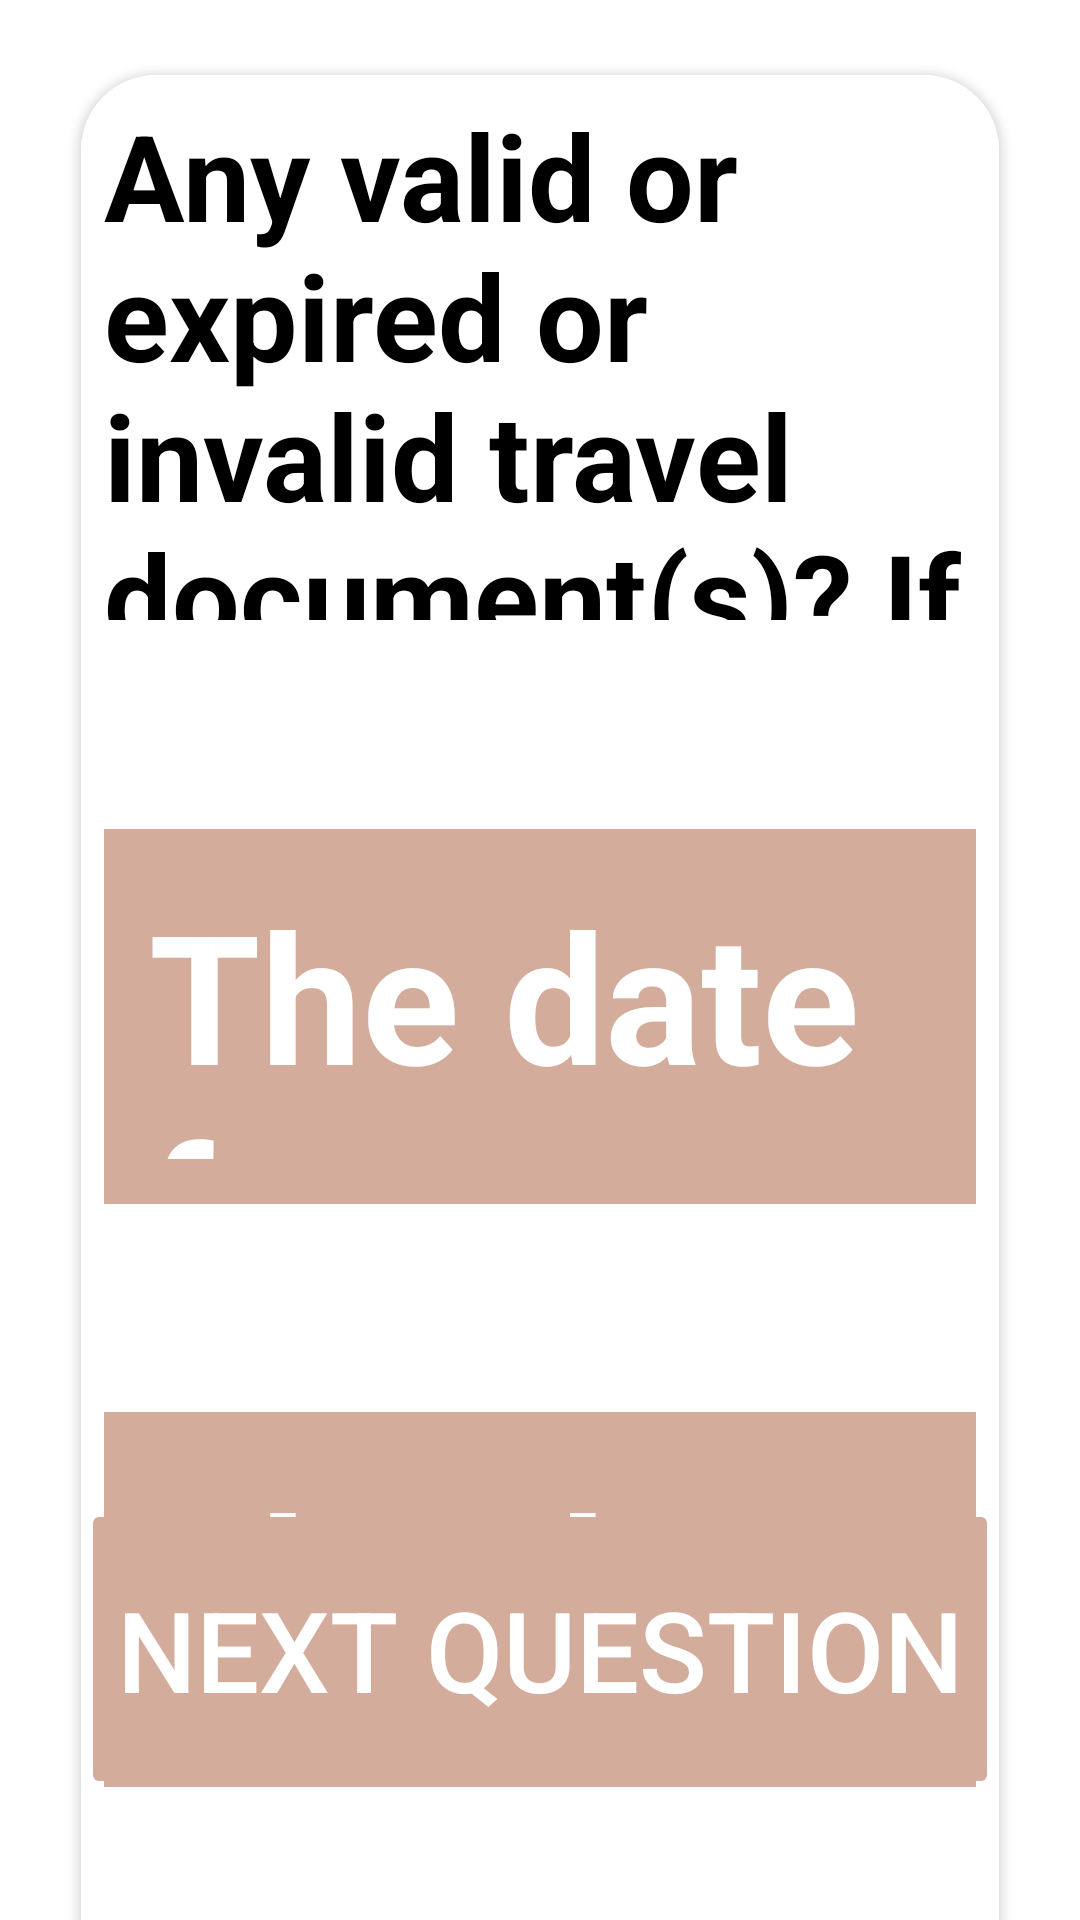

Reconstruct the res/layout file that produces this screen, plus the resources it refers to.
<!-- AndroidManifest.xml: application theme Theme.Smartformandroid -->
<!-- res/layout/activity_question_daterange.xml -->
<?xml version="1.0" encoding="utf-8"?>
<androidx.constraintlayout.widget.ConstraintLayout xmlns:android="http://schemas.android.com/apk/res/android"
    xmlns:app="http://schemas.android.com/apk/res-auto"
    xmlns:tools="http://schemas.android.com/tools"
    android:layout_width="match_parent"
    android:layout_height="match_parent"
    android:background="@android:color/white"
    tools:context=".question_daterange">

    <ImageView
        android:id="@+id/bg2"

        android:layout_width="0dp"
        android:layout_height="0dp"
        app:layout_constraintHeight_percent="0.75"

        android:layout_alignParentStart="true"
        android:layout_alignParentTop="true"
        android:layout_alignParentEnd="true"
        android:layout_alignParentBottom="true"

        app:layout_constraintEnd_toEndOf="parent"
        app:layout_constraintTop_toTopOf="parent"
        app:layout_constraintStart_toStartOf="parent"

        android:background="@drawable/bg2"
        />

    <TextView
        android:id="@+id/back"

        android:layout_width="0dp"
        android:layout_height="50dp"

        android:layout_alignParentStart="true"
        android:layout_alignParentTop="true"
        android:layout_alignParentEnd="true"
        android:layout_alignParentBottom="true"

        android:text=" ◀ Back to Last Question"
        android:foreground="?android:attr/selectableItemBackground"
        android:autoSizeTextType="uniform"
        android:maxLines="1"
        android:textColor="#FFFFFF"
        android:clickable="true"

        app:layout_constraintStart_toStartOf="parent"
        app:layout_constraintEnd_toEndOf="@+id/guideline_titleEnd"
        app:layout_constraintTop_toTopOf="parent"
        app:layout_constraintBottom_toBottomOf="parent"

        app:layout_constraintVertical_bias="0.01"
        />

    <androidx.constraintlayout.widget.Guideline
        android:id="@+id/guideline_titleStart"
        android:layout_width="0dp"
        android:layout_height="0dp"
        android:orientation="vertical"
        app:layout_constraintGuide_percent="0.075"
        />

    <androidx.constraintlayout.widget.Guideline
        android:id="@+id/guideline_titleEnd"
        android:layout_width="0dp"
        android:layout_height="0dp"
        android:orientation="vertical"
        app:layout_constraintGuide_percent="0.925"
        />

    <TextView
        android:id="@+id/question_daterange_title"

        android:layout_width="0dp"
        android:layout_height="100dp"

        android:layout_alignParentTop="true"
        android:layout_alignParentStart="true"
        android:layout_alignParentEnd="true"
        android:layout_alignParentBottom="true"

        android:text="Question 3"
        android:textAppearance="@style/title2"
        android:maxLines="1"
        android:textStyle="bold"
        android:textColor="#FFFFFF"
        android:gravity="left|top"

        app:layout_constraintTop_toTopOf="parent"
        app:layout_constraintStart_toStartOf="@+id/guideline_titleStart"
        app:layout_constraintEnd_toEndOf="@+id/guideline_titleEnd"
        app:layout_constraintBottom_toBottomOf="parent"

        app:layout_constraintVertical_bias="0.125"
        />

    <TextView
        android:id="@+id/question_daterange_subtitle"

        android:layout_width="0dp"
        android:layout_height="75dp"

        android:layout_alignParentTop="true"
        android:layout_alignParentStart="true"
        android:layout_alignParentEnd="true"
        android:layout_alignParentBottom="true"

        android:text="3 of 8 Questions"
        android:textAppearance="@style/subtitle"
        android:maxLines="1"
        android:textColor="#FFFFFF"
        android:gravity="left|top"

        app:layout_constraintTop_toBottomOf="@id/question_daterange_title"
        app:layout_constraintStart_toStartOf="@+id/guideline_titleStart"
        app:layout_constraintEnd_toEndOf="@+id/guideline_titleEnd"
        />

    <androidx.cardview.widget.CardView
        android:id="@+id/cardView_question_daterange"
        android:layout_width="0dp"
        android:layout_height="wrap_content"
        app:layout_constraintEnd_toEndOf="@id/guideline_titleEnd"
        app:layout_constraintStart_toStartOf="@id/guideline_titleStart"
        app:layout_constraintTop_toTopOf="parent"
        app:layout_constraintBottom_toBottomOf="parent"
        app:cardCornerRadius="25dp"
        android:layout_marginTop="50dp"
        >
        <androidx.constraintlayout.widget.ConstraintLayout
            android:layout_width="match_parent"
            android:layout_height="wrap_content"
            >
            <ImageView
                android:id="@+id/imageView"

                android:layout_width="0dp"
                android:layout_height="650dp"

                android:layout_alignParentStart="true"
                android:layout_alignParentTop="true"
                android:layout_alignParentEnd="true"
                android:layout_alignParentBottom="true"

                app:layout_constraintBottom_toBottomOf="parent"
                app:layout_constraintEnd_toEndOf="parent"
                app:layout_constraintStart_toStartOf="parent"
                app:layout_constraintTop_toTopOf="parent"

                android:background="@android:color/white"
                />

            <TextView
                android:id="@+id/question_daterange_question"

                android:layout_width="0dp"
                android:layout_height="175dp"
                app:layout_constraintWidth_percent="0.95"

                android:layout_alignParentTop="true"
                android:layout_alignParentStart="true"
                android:layout_alignParentEnd="true"
                android:layout_alignParentBottom="true"

                android:text="Any valid or expired or invalid travel document(s)? If not click NEXT QUESTION"
                android:textAppearance="@style/title4"
                android:ellipsize="end"
                android:textStyle="bold"
                android:textColor="#000000"
                android:gravity="left|top"

                app:layout_constraintTop_toTopOf="@id/imageView"
                app:layout_constraintStart_toStartOf="parent"
                app:layout_constraintEnd_toEndOf="parent"
                app:layout_constraintBottom_toBottomOf="parent"

                app:layout_constraintVertical_bias="0.025"
                />

            <TextView
                android:id="@+id/answer_daterange0"

                android:layout_width="0dp"
                android:layout_height="125dp"

                android:layout_alignParentStart="true"
                android:layout_alignParentTop="true"
                android:layout_alignParentEnd="true"
                android:layout_alignParentBottom="true"

                app:layout_constraintStart_toStartOf="@id/question_daterange_question"
                app:layout_constraintTop_toBottomOf="@id/question_daterange_question"
                app:layout_constraintBottom_toTopOf="@id/answer_daterange1"
                app:layout_constraintEnd_toEndOf="@id/question_daterange_question"

                android:background="@color/secondaryColor"
                android:hint="The date from..."
                android:padding="15dp"
                android:textColor="#FFFFFF"
                android:textColorHint="#FFFFFF"
                android:textAppearance="@style/title3"
                android:textStyle="bold"
                />
            <TextView
                android:id="@+id/answer_daterange1"

                android:layout_width="0dp"
                android:layout_height="125dp"

                android:layout_alignParentStart="true"
                android:layout_alignParentTop="true"
                android:layout_alignParentEnd="true"
                android:layout_alignParentBottom="true"

                app:layout_constraintStart_toStartOf="@id/question_daterange_question"
                app:layout_constraintTop_toBottomOf="@id/answer_daterange0"
                app:layout_constraintBottom_toBottomOf="parent"
                app:layout_constraintEnd_toEndOf="@id/question_daterange_question"

                android:background="@color/secondaryColor"
                android:hint="The date to..."
                android:padding="15dp"
                android:textColor="#FFFFFF"
                android:textColorHint="#FFFFFF"
                android:textAppearance="@style/title3"
                android:textStyle="bold"
                />
        </androidx.constraintlayout.widget.ConstraintLayout>
    </androidx.cardview.widget.CardView>

    <Button
        android:id="@+id/loading"

        android:layout_width="0dp"
        android:layout_height="100dp"

        android:layout_alignParentStart="true"
        android:layout_alignParentTop="true"
        android:layout_alignParentEnd="true"
        android:layout_alignParentBottom="true"

        app:layout_constraintBottom_toBottomOf="parent"
        app:layout_constraintStart_toStartOf="@+id/guideline_titleStart"
        app:layout_constraintEnd_toEndOf="@+id/guideline_titleEnd"
        app:layout_constraintTop_toTopOf="parent"

        android:text="Next Question"
        android:gravity="center_horizontal|center"
        android:textColor="#FFFFFF"
        android:autoSizeTextType="uniform"
        android:maxLines="1"
        android:backgroundTint="#D3AC9C"
        app:cornerRadius="100dp"
        android:foreground="?android:attr/selectableItemBackground"

        app:strokeColor="@android:color/white"
        app:strokeWidth="2dp"

        app:layout_constraintVertical_bias="0.925"
        />

</androidx.constraintlayout.widget.ConstraintLayout>
<!-- resources referenced by this layout -->
<resources>
  <color name="secondaryColor">#d3ac9c</color>
  <style name="subtitle">
          <item name="android:textSize">
              40sp
          </item>
          <item name="android:textColor">
              #FFFFFF
          </item>
      </style>
  <style name="title2">
          <item name="android:textSize">
              65sp
          </item>
          <item name="android:textColor">
              #FFFFFF
          </item>
      </style>
  <style name="title3">
          <item name="android:textSize">
              60sp
          </item>
          <item name="android:textColor">
              #87624A
          </item>
      </style>
  <style name="title4">
          <item name="android:textSize">
              40sp
          </item>
          <item name="android:textColor">
              #87624A
          </item>
      </style>
  <style name="Theme.Smartformandroid" parent="Theme.MaterialComponents.DayNight.NoActionBar">
          
          <item name="colorPrimary">@color/primaryColor</item>
          <item name="colorPrimaryVariant">@color/primaryLightColor</item>
          <item name="colorOnPrimary">@color/primaryDarkColor</item>
          
          <item name="colorSecondary">@color/secondaryColor</item>
          <item name="colorSecondaryVariant">@color/secondaryLightColor</item>
          <item name="colorOnSecondary">@color/secondaryDarkColor</item>
          
          <item name="android:statusBarColor" tools:targetApi="l">?attr/colorPrimaryVariant</item>
          
      </style>
  <color name="primaryColor">#af8367</color>
  <color name="primaryLightColor">#e2b395</color>
  <color name="primaryDarkColor">#7e563c</color>
  <color name="secondaryLightColor">#ffdecd</color>
  <color name="secondaryDarkColor">#a17d6e</color>
</resources>
